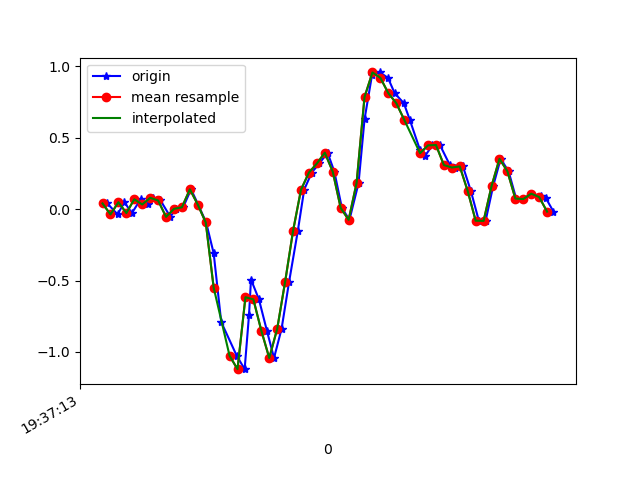

Values plotted in this chart, from the file beside it:
1617737833292, 433469990414618, 0.03978698, -0.326735, 0.04285755
1617737833318, 433470009421498, -0.03718, 0.004354, -0.01212
1617737833335, 433470028403642, 0.04834, -0.2974, 0.05141
1617737833354, 433470047410522, -0.02741, 0.01291, -0.028
1617737833376, 433470066392650, 0.06911, 0.1143, 0.02942
1617737833394, 433470085706282, 0.03246, -0.1239, 0.01598
1617737833407, 433470104744746, 0.07888, 0.1986, 0.007427
1617737833426, 433470123758426, 0.06056, -0.2375, 0.05385
1617737833451, 433470142796890, -0.05429, 0.1375, -0.02067
1617737833464, 433470161810586, 0.001913, 0.3819, 0.0453
1617737833483, 433470180849050, 0.01291, -0.04818, 0.03064
1617737833503, 433470199947610, 0.1387, 0.669, -0.03533
1617737833521, 433470218966842, 0.03123, 0.6555, 0.03064
1617737833541, 433470238010842, -0.09338, 0.9805, -0.002346
1617737833560, 433470257030042, -0.3096, 1.667, -0.007233
1617737833579, 433470276074042, -0.791, 2.1, -0.03778
1617737833618, 433470295093210, -1.027, 2.813, -0.08665
1617737833638, 433470314159226, -1.121, 3.242, 0.008649
1617737833649, 433470333179546, -0.7409, 3.298, 0.07218
1617737833654, 433470352224666, -0.4929, 3.605, 0.02209
1617737833674, 433470371244986, -0.6322, 3.678, -0.0109
1617737833694, 433470390290074, -0.8509, 3.387, 0.08562
1617737833712, 433470409310362, -1.043, 3.098, 0.1772
1617737833731, 433470428368794, -0.8386, 2.555, 0.1064
1617737833750, 433470447389658, -0.5088, 2.039, 0.004984
1617737833772, 433470466435290, -0.152, 1.539, -0.05122
1617737833788, 433470485456154, 0.1363, 0.9842, -0.08665
1617737833807, 433470504501786, 0.256, 0.4759, -0.1184
1617737833826, 433470523526938, 0.3196, -0.0213, -0.1257
1617737833847, 433470542572762, 0.3953, -0.554, -0.116
1617737833864, 433470561593754, 0.2621, -1.066, -0.03289
1617737833883, 433470580639578, 0.008022, -1.643, 0.05385
1617737833902, 433470599660506, -0.07506, -2.128, 0.1052
1617737833925, 433470618668698, 0.1827, -2.503, 0.1357
1617737833940, 433470637714138, 0.6287, -2.841, 0.1577
1617737833959, 433470656734682, 0.9414, -3.078, 0.198
1617737833979, 433470675780058, 0.9573, -3.272, 0.2603
1617737833999, 433470694800666, 0.9194, -3.48, 0.297
1617737834016, 433470713846042, 0.8119, -3.545, 0.3177
1617737834039, 433470732856474, 0.7423, -3.545, 0.3006
1617737834054, 433470751901594, 0.6262, -3.413, 0.2982
1617737834080, 433470770921882, 0.4124, -3.123, 0.2848
1617737834092, 433470789967002, 0.3709, -2.894, 0.2078
1617737834111, 433470808987290, 0.4466, -2.406, 0.1443
1617737834130, 433470828020634, 0.4491, -1.944, 0.03675
1617737834155, 433470847040730, 0.3086, -1.531, -0.02189
1617737834169, 433470866085530, 0.2915, -1.095, -0.04633
1617737834188, 433470885105498, 0.2988, -0.6749, -0.06343
1617737834208, 433470904150298, 0.1265, -0.3475, -0.08054
1617737834228, 433470923157018, -0.08116, -0.1435, -0.09886
1617737834245, 433470942201562, -0.08239, 0.04956, -0.105
1617737834264, 433470961221210, 0.1607, 0.2206, -0.1294
1617737834283, 433470980240986, 0.3525, 0.3367, -0.1428
1617737834303, 433470999285466, 0.2646, 0.3672, -0.1184
1617737834322, 433471018305114, 0.074, 0.3416, -0.08298
1617737834340, 433471037342938, 0.07033, 0.3611, -0.05855
1617737834360, 433471056362458, 0.1082, 0.355, -0.0561
1617737834384, 433471075406938, 0.09232, 0.3037, -0.039
1617737834397, 433471094426458, 0.07644, 0.2756, -0.01456
1617737834416, 433471113470810, -0.01763, 0.223, 0.02698
